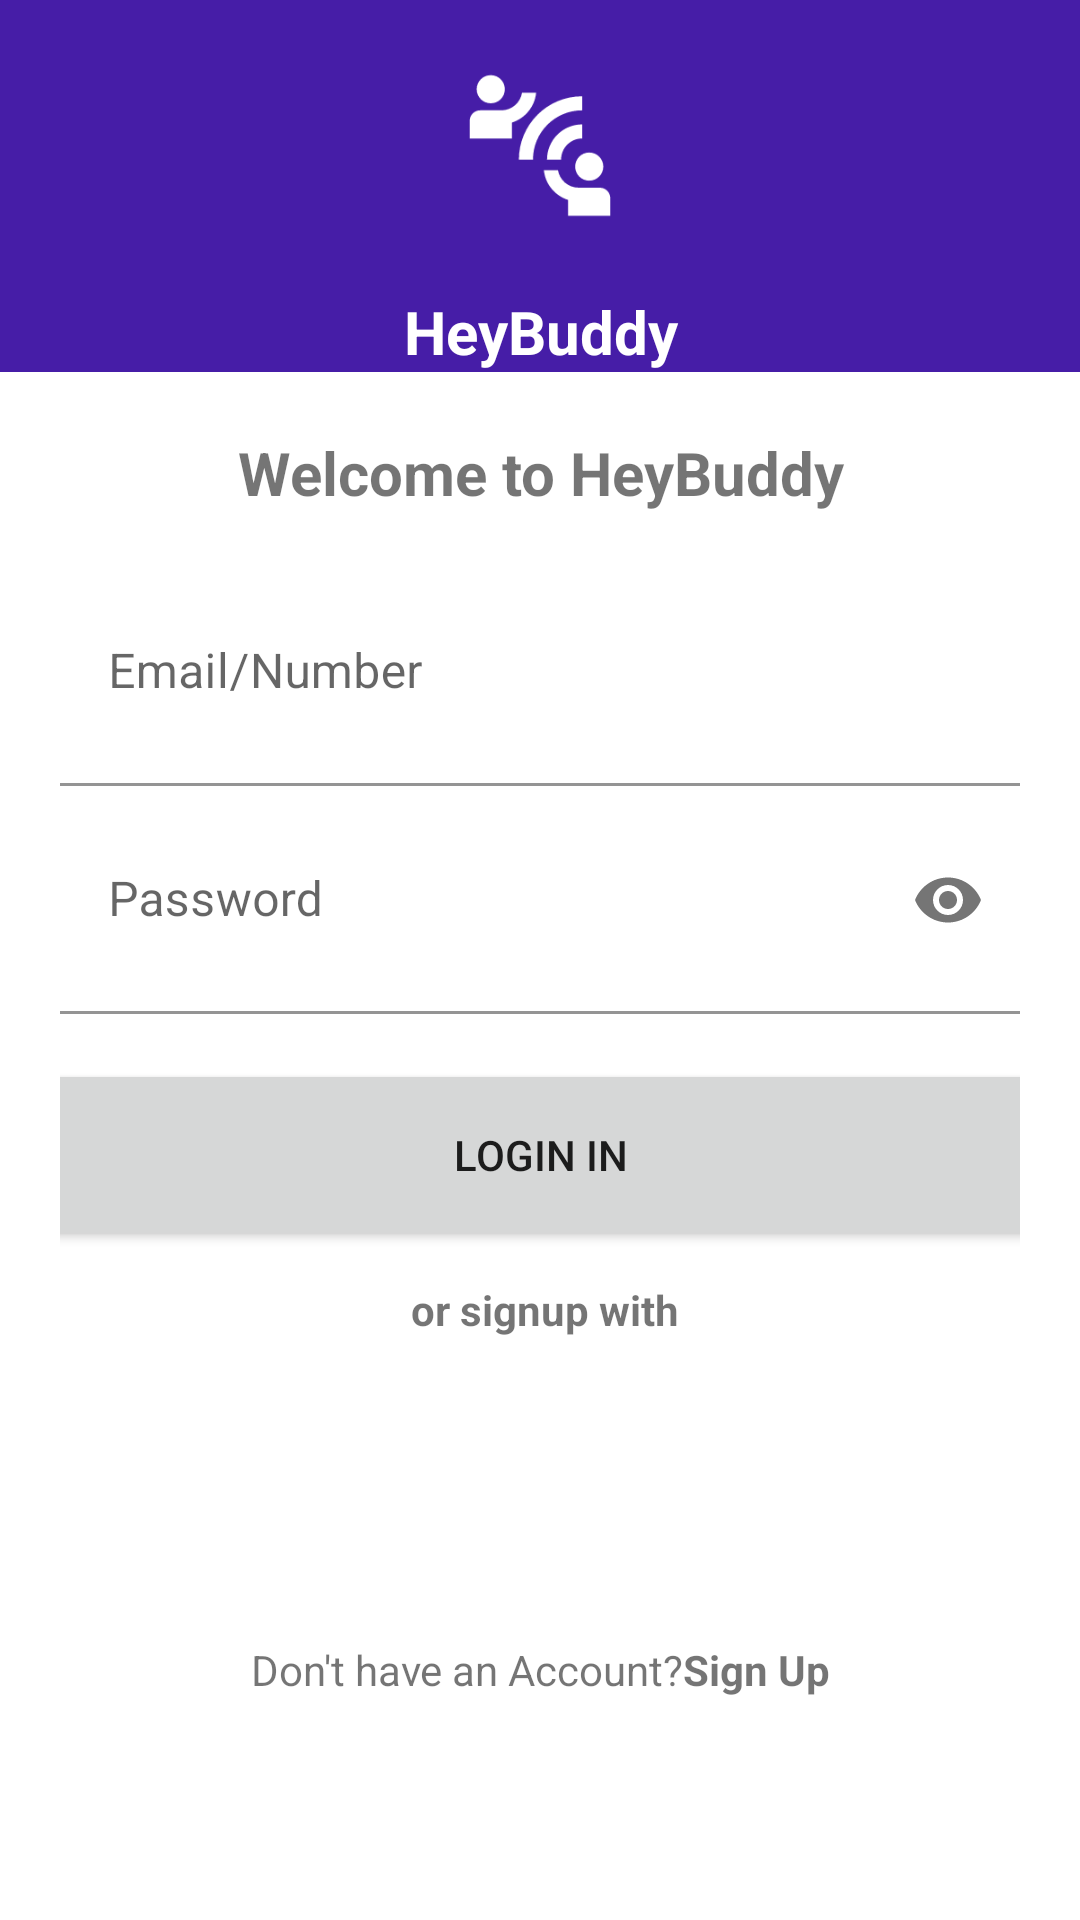

Reconstruct the res/layout file that produces this screen, plus the resources it refers to.
<!-- AndroidManifest.xml: application theme Theme.HeyBuddy -->
<!-- res/layout/activity_sign_in.xml -->
<?xml version="1.0" encoding="utf-8"?>
<androidx.constraintlayout.widget.ConstraintLayout xmlns:android="http://schemas.android.com/apk/res/android"
    xmlns:app="http://schemas.android.com/apk/res-auto"
    xmlns:tools="http://schemas.android.com/tools"
    android:layout_width="match_parent"
    android:layout_height="match_parent"
    tools:context=".SignInActivity">

    <LinearLayout
        android:id="@+id/linearLayout"
        android:layout_width="match_parent"
        android:layout_height="wrap_content"
        android:background="#461DA7"
        android:orientation="vertical"
        app:layout_constraintEnd_toEndOf="parent"
        app:layout_constraintStart_toStartOf="parent"
        app:layout_constraintTop_toTopOf="parent">

        <ImageView
            android:id="@+id/imageView"
            android:layout_width="wrap_content"
            android:layout_height="97dp"
            android:layout_gravity="center"
            android:layout_weight="1"
            app:srcCompat="@drawable/ic_hellobuddy_icon_foreground_white" />

        <TextView
            android:id="@+id/heybuddy_title"
            android:layout_width="match_parent"
            android:layout_height="wrap_content"
            android:layout_weight="1"
            android:gravity="center"
            android:text="HeyBuddy"
            android:textColor="#FFFFFF"
            android:textSize="20sp"
            android:textStyle="bold" />
    </LinearLayout>

    <LinearLayout
        android:id="@+id/linearLayout2"
        android:layout_width="wrap_content"
        android:layout_height="wrap_content"
        android:layout_marginStart="32dp"
        android:layout_marginEnd="32dp"
        android:orientation="vertical"
        android:padding="20dp"
        app:layout_constraintEnd_toEndOf="parent"
        app:layout_constraintStart_toStartOf="parent"
        app:layout_constraintTop_toBottomOf="@+id/linearLayout">

        <TextView
            android:id="@+id/textView"
            android:layout_width="match_parent"
            android:layout_height="wrap_content"
            android:layout_marginBottom="15dp"
            android:gravity="center"
            android:text="Welcome to HeyBuddy"
            android:textSize="20sp"
            android:textStyle="bold" />

        <com.fredporciuncula.phonemoji.PhonemojiTextInputLayout
            android:id="@+id/phone_number_layout"
            android:layout_width="match_parent"
            android:layout_height="wrap_content"
            android:hint="@string/mobile_number"
            android:visibility="gone"
            android:layout_marginBottom="10dp"
            >

            <com.fredporciuncula.phonemoji.PhonemojiTextInputEditText
                android:id="@+id/phone_number"
                android:layout_width="match_parent"
                android:background="@color/white"
                android:visibility="gone"
                android:layout_height="match_parent"
                app:phonemoji_initialRegionCode="IN"
                />

        </com.fredporciuncula.phonemoji.PhonemojiTextInputLayout>

        <com.google.android.material.textfield.TextInputLayout
            android:id="@+id/email_layout"
            android:layout_width="match_parent"
            android:layout_height="wrap_content"
            app:boxBackgroundColor="@color/white"
            app:errorEnabled="true">

            <com.google.android.material.textfield.TextInputEditText
                android:id="@+id/email_ip"
                android:layout_width="match_parent"
                android:layout_height="match_parent"
                android:hint="Email/Number"
                android:inputType="textEmailAddress" />

        </com.google.android.material.textfield.TextInputLayout>



        <com.google.android.material.textfield.TextInputLayout
            android:id="@+id/password_layout"
            android:layout_width="match_parent"
            android:layout_height="wrap_content"
            android:hint="Password"
            app:boxBackgroundColor="@color/white"
            app:endIconMode="password_toggle"
            app:errorEnabled="true">

            <com.google.android.material.textfield.TextInputEditText
                android:id="@+id/password_field"
                android:layout_width="match_parent"
                android:layout_height="match_parent"
                android:inputType="textPassword" />

        </com.google.android.material.textfield.TextInputLayout>

        <Button
            android:id="@+id/signup"
            android:layout_width="364dp"
            android:layout_height="64dp"
            android:layout_gravity="center"
            android:layout_marginTop="15dp"
            android:text="Login In" />

        <TextView
            android:id="@+id/othersignin_text"
            android:layout_width="match_parent"
            android:layout_height="wrap_content"
            android:layout_marginTop="10dp"
            android:gravity="center"
            android:text=" or signup with"
            android:textStyle="bold" />

        <LinearLayout
            android:layout_width="347dp"
            android:layout_height="81dp"
            android:orientation="horizontal"
            android:padding="10dp">

            <ImageView
                android:id="@+id/google_icon"
                android:layout_width="wrap_content"
                android:layout_height="wrap_content"
                android:layout_weight="1"
                app:srcCompat="@drawable/google" />

            <ImageView
                android:id="@+id/facebook_icon"
                android:layout_width="wrap_content"
                android:layout_height="wrap_content"
                android:layout_weight="1"
                app:srcCompat="@drawable/facebook" />
        </LinearLayout>

    </LinearLayout>

    <LinearLayout
        android:layout_width="match_parent"
        android:layout_height="wrap_content"
        android:gravity="center"
        android:orientation="horizontal"
        app:layout_constraintEnd_toEndOf="parent"
        app:layout_constraintStart_toStartOf="parent"
        app:layout_constraintTop_toBottomOf="@+id/linearLayout2">

        <TextView
            android:id="@+id/account_text"
            android:layout_width="wrap_content"
            android:layout_height="wrap_content"
            android:layout_weight="1"
            android:gravity="right"
            android:text="Don't have an Account?" />

        <TextView
            android:id="@+id/signup_text"
            android:layout_width="wrap_content"
            android:layout_height="wrap_content"
            android:layout_weight="1"
            android:text="Sign Up"
            android:textStyle="bold" />
    </LinearLayout>

</androidx.constraintlayout.widget.ConstraintLayout>
<!-- resources referenced by this layout -->
<resources>
  <!-- drawable ic_hellobuddy_icon_foreground_white (drawable) -->
  <vector xmlns:android="http://schemas.android.com/apk/res/android"
      android:width="108dp"
      android:height="108dp"
      android:viewportWidth="24"
      android:viewportHeight="24"
      android:tint="#FFF">
    <group android:scaleX="0.58"
        android:scaleY="0.58"
        android:translateX="5.04"
        android:translateY="5.04">
      <path
          android:fillColor="@android:color/white"
          android:pathData="M11,14H9c0,-4.97 4.03,-9 9,-9v2C14.13,7 11,10.13 11,14zM18,11V9c-2.76,0 -5,2.24 -5,5h2C15,12.34 16.34,11 18,11zM7,4c0,-1.11 -0.89,-2 -2,-2S3,2.89 3,4s0.89,2 2,2S7,5.11 7,4zM11.45,4.5h-2C9.21,5.92 7.99,7 6.5,7h-3C2.67,7 2,7.67 2,8.5V11h6V8.74C9.86,8.15 11.25,6.51 11.45,4.5zM19,17c1.11,0 2,-0.89 2,-2s-0.89,-2 -2,-2s-2,0.89 -2,2S17.89,17 19,17zM20.5,18h-3c-1.49,0 -2.71,-1.08 -2.95,-2.5h-2c0.2,2.01 1.59,3.65 3.45,4.24V22h6v-2.5C22,18.67 21.33,18 20.5,18z"/>
    </group>
  </vector>
  <string name="mobile_number">Mobile Number</string>
  <style name="Theme.HeyBuddy" parent="Theme.MaterialComponents.DayNight.DarkActionBar">
          
          <item name="colorPrimary">@color/purple_500</item>
          <item name="colorPrimaryVariant">@color/purple_500</item>
          <item name="colorOnPrimary">@color/white</item>
          
          <item name="colorSecondary">@color/teal_200</item>
          <item name="colorSecondaryVariant">@color/teal_700</item>
          <item name="colorOnSecondary">@color/black</item>
          
          <item name="android:statusBarColor">@color/purple_500</item>
          
      </style>
  <!-- not gathered from this repository: default colours our renderer supplied (Android Studio template values) -->
  <color name="purple_500">#FF6200EE</color>
  <color name="teal_200">#FF03DAC5</color>
  <color name="teal_700">#FF018786</color>
  <color name="black">#FF000000</color>
  <color name="white">#FFFFFFFF</color>
</resources>
